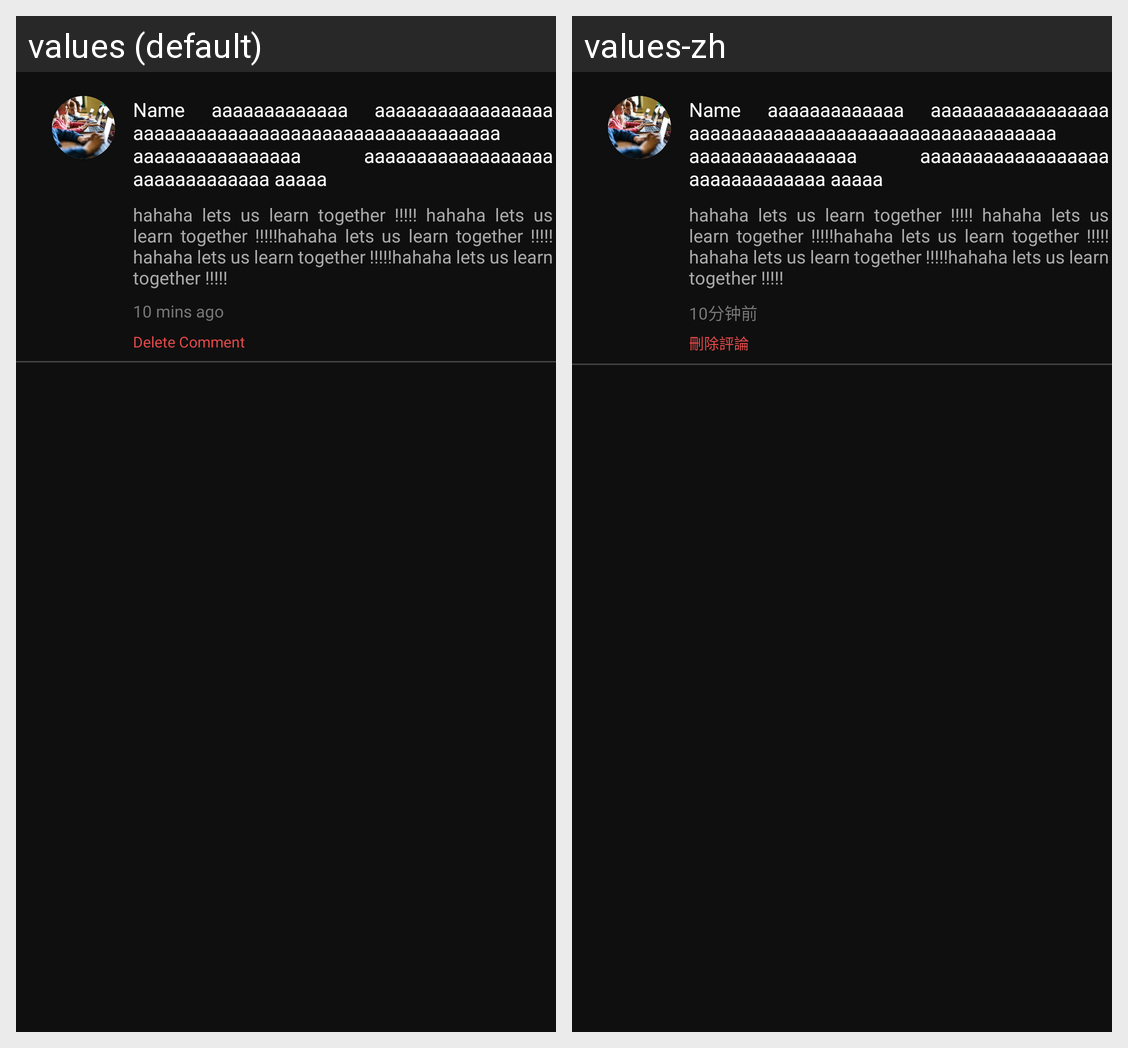

Locale-by-locale string values for the Android screen shown in this grid:
Android screen res/layout/comment_holder.xml rendered under 2 locales, left to right: values (default), values-zh. Device: Nexus 5 (rendered at 1080×1920; each locale shown at half size, 540×960, under a caption strip naming it); theme Theme.FYP.
Strings drawn on this screen, with the default value and each locale's value (text and hints the layout hard-codes, and strings that could not be matched under every locale, appear in the picture but are not listed):

time_ago
  values: 10 mins ago
  values-zh: 10分钟前

delete_comment
  values: Delete Comment
  values-zh: 刪除評論
